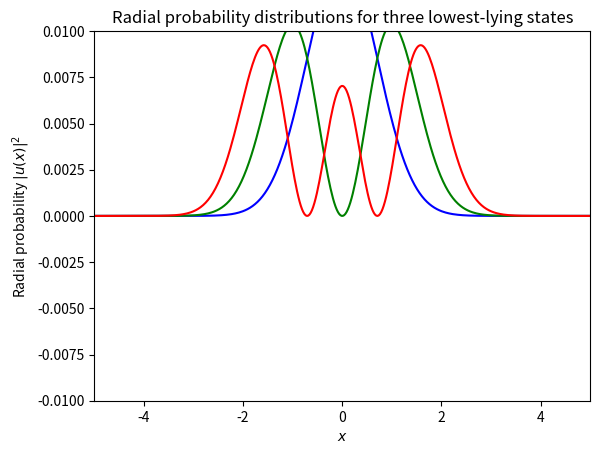

The matplotlib source for this figure:
%matplotlib inline

%matplotlib inline
#Program which solves the one-particle Schrodinger equation 
#for a potential specified in function
#potential(). This example is for the harmonic oscillator in one dimension
# You need to set select a value for Rmin and Rmax
from  matplotlib import pyplot as plt
import numpy as np
#Function for initialization of parameters
def initialize():
    RMin = -5.0
    RMax = 5.0
    n = 400
    return RMin, RMax, n
# Here we set up the harmonic oscillator potential
def potential(r):
    return 0.5*r*r

#Get the boundary, orbital momentum and number of integration points
RMin, RMax, n = initialize()

#Initialize constants, why n+1?
Step    = (RMax-RMin)/(n+1)
DiagConst = 1.0 / (Step*Step)
NondiagConst =  -0.5 / (Step*Step)

#Calculate array of potential values
v = np.zeros(n)
r = np.linspace(RMin,RMax,n)
for i in range(n):
    r[i] = RMin + (i+1) * Step
    v[i] = potential(r[i])

#Setting up a tridiagonal matrix and finding eigenvectors and eigenvalues
Hamiltonian = np.zeros((n,n))
Hamiltonian[0,0] = DiagConst + v[0];
Hamiltonian[0,1] = NondiagConst;
for i in range(1,n-1):
    Hamiltonian[i,i-1]  = NondiagConst;
    Hamiltonian[i,i]    = DiagConst + v[i];
    Hamiltonian[i,i+1]  = NondiagConst;
Hamiltonian[n-1,n-2] = NondiagConst;
Hamiltonian[n-1,n-1] = DiagConst + v[n-1];

# diagonalize and obtain eigenvalues, not necessarily sorted
EigValues, EigVectors = np.linalg.eig(Hamiltonian)
# sort eigenvectors and eigenvalues
permute = EigValues.argsort()
EigValues = EigValues[permute]
EigVectors = EigVectors[:,permute]
# now plot the results for the three lowest lying eigenstates
for i in range(3):
    print(EigValues[i])
FirstEigvector = EigVectors[:,0]
SecondEigvector = EigVectors[:,1]
ThirdEigvector = EigVectors[:,2]
# Plot results
plt.plot(r, FirstEigvector**2 ,'b-',r, SecondEigvector**2 ,'g-',r, ThirdEigvector**2 ,'r-')
plt.axis([RMin,RMax,-0.01, 0.01])
plt.xlabel(r'$x$')
plt.ylabel(r'Radial probability $|u(x)|^2$')
plt.title(r'Radial probability distributions for three lowest-lying states')
plt.savefig('eigenvector.pdf')
plt.show()